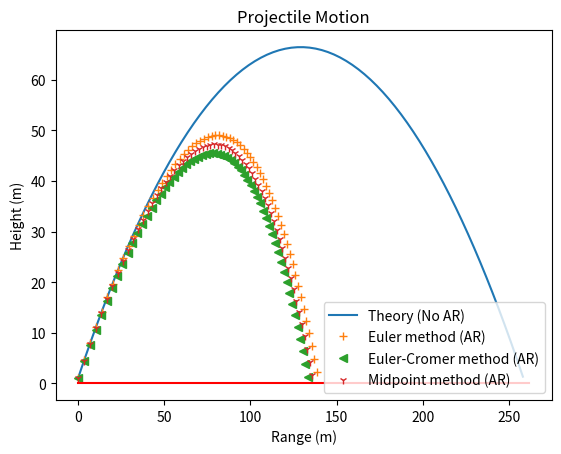

Python code for this plot:
import numpy as np
import scipy as sp
from matplotlib import pyplot as plt
import time

# part 1

# solve the projectile problem by writing a Python function that implements the Euler, Euler-Cromer and Midpoint methods 
# as described in your textbook, pp28-30. Required input should be the initial ball speed (in m/s), the launch angle (in degrees),
# the time-step used to numerically integrate the equations of motion (in seconds, called τ in your textbook), and which of the 
# three methods (Euler, Euler-Cromer or Midpoint) should be used for the integration. It would be useful to be able to turn off 
# air resistance; handle this with an argument to your function. Your routine should return the horizontal range of the ball (in metres).
# Be sure to look at Figure 2.4, p33, in your textbook in relation to computing the range.

# Projectile motion of baseball function

def projMotion(v_launch,ang_launch,tstep,method,AirResYN):
    '''Takes initial velocity[m/s], launch angle[deg], time step[s], solving method ('Euler' or 'Euler-Cromer' or 'Midpoint'), and air resistance toggle as parameters.
    Returns the horizonal range of the ball.'''

    ang0 = ang_launch
    tau = tstep
    stepLim = 6000 # massive step limit so I dont run out of position logging space (within reason)

    # baseball parameters
    # Parameters
    m_bb = 0.145 # baseball mass [kg]
    diam_bb = 0.074 # baseball diameter [m]
    acc_g = -9.81 # gravitational acceleration [m/s^2]
    atmDens = 1.2 # Air density [kg/m^3]
    dragC = 0.35  # drag coefficient
    hitHeight = 1 # ball is hit from starting height of 1m

    # Computes cross sectional area of the baseball [m^2]
    AreaX_bb = 0.25*np.pi*diam_bb**2

    # calculating the air constant for later use in a formula for cases with air resistance
    airConst = -0.5*dragC*atmDens*AreaX_bb/m_bb

    # Setting initial position and velocity
    r0 = [0,hitHeight] #x0, y0
    v0 = [np.cos(ang0*np.pi/180)*v_launch,np.sin(ang0*np.pi/180)*v_launch] #Vx0, Vy0
    
    # Setting initial values of time steppable r and v to initial values
    r = r0
    v = v0

    # x initialization for plotting
    xPos = np.empty(stepLim)

    # y initialization for plotting
    yPos = np.empty(stepLim)
    yPos[0] = hitHeight

    ######## Euler method section
    if method == 'Euler':
        # Perform numerical analysis with Euler's Method
        if AirResYN is True:
            # Do calculations with Air resistance
            acc = np.zeros(2)
            i = 1
            while r[1]>=0:
                acc[0] = airConst*abs(v[0])*v[0]           # air resistance (only acc on x)
                acc[1] = airConst*abs(v[1])*v[1] + acc_g   # air res and gravity (acc on y)

                r[0] = r[0] + tau*v[0]       # Euler's method step for position in x
                r[1] = r[1] + tau*v[1]       # Euler's method step for position in y
                v[0] = v[0] + tau*acc[0]     # Euler's method step for velocity in x
                v[1] = v[1] + tau*acc[1]     # Euler's method step for velocity in y
                xPos[i] = r[0]    # saving x pos at each step for plotting
                yPos[i] = r[1]    # saving y pos at each step for plotting
                i +=1

            return r[0],i-1,xPos,yPos
        
        elif AirResYN is False:
            # Do calculations w/o Air resistance
            i = 1
            while r[1]>=0:
                r[0] = r[0] + tau*v[0]       # Euler's method step for position in x
                r[1] = r[1] + tau*v[1]       # Euler's method step for position in y
                v[1] = v[1] + tau*acc_g      # Euler's method step for velocity in y
                xPos[i] = r[0]    # saving x pos at each step for plotting
                yPos[i] = r[1]    # saving y pos at each step for plotting
                i +=1

            return r[0],i-1,xPos,yPos
        
        else:
            return 'Input Variable for AirResYN was not True or False. Please try again.'
    


    ######## Euler-Cromer method section
    elif method == 'Euler-Cromer':
        # Perform numerical analysis with Euler-Cromers Method
        if AirResYN is True:
            # Do calculations with Air resistance
            acc = np.zeros(2)
            i = 1
            while r[1]>=0:
                acc[0] = airConst*abs(v[0])*v[0]           # air resistance (only acc on x)
                acc[1] = airConst*abs(v[1])*v[1] + acc_g   # air res and gravity (acc on y)

                v[0] = v[0] + tau*acc[0]     # Euler-Cromer step for velocity in x (same as Euler's)
                v[1] = v[1] + tau*acc[1]     # Euler-Cromer step for velocity in y (same as Euler's)
                r[0] = r[0] + tau*v[0]       # Euler-Cromer step for position in x (now using updated vx to find rx)
                r[1] = r[1] + tau*v[1]       # Euler-Cromer step for position in y (now using updated vy to find ry)
                xPos[i] = r[0]    # saving x pos at each step for plotting
                yPos[i] = r[1]    # saving y pos at each step for plotting
                i +=1
            
            return r[0],i-1,xPos,yPos
        
        elif AirResYN is False:
            # Do calculations w/o Air resistance
            i = 1
            while r[1]>=0:
                v[1] = v[1] + tau*acc_g      # Euler-Cromer step for velocity in y (same as Euler's)
                r[0] = r[0] + tau*v[0]       # Euler-Cromer step for position in x
                r[1] = r[1] + tau*v[1]       # Euler-Cromer step for position in y (now using updated vy to find ry)
                xPos[i] = r[0]    # saving x pos at each step for plotting
                yPos[i] = r[1]    # saving y pos at each step for plotting
                i +=1

            return r[0],i-1,xPos,yPos
        
        else:
            return 'Input Variable for AirResYN was not True or False. Please try again.'
    


    ######## Midpoint method section
    elif method == 'Midpoint':
        # Perform numerical analysis with Midpoint Method
        if AirResYN is True:
            # Do calculations with Air resistance
            acc = np.zeros(2)
            i = 1
            while r[1]>=0:
                acc[0] = airConst*abs(v[0])*v[0]                # air resistance (only acc on x)
                acc[1] = airConst*abs(v[1])*v[1] + acc_g        # air res and gravity (acc on y)

                r[0] = r[0] + tau*v[0] + 0.5*acc[0]*(tau**2)    # Midpoint step for position in x (now using vx and ax to find rx)
                r[1] = r[1] + tau*v[1] + 0.5*acc[1]*(tau**2)    # Midpoint step for position in y (now using vy and ay to find ry)
                v[0] = v[0] + tau*acc[0]                        # Midpoint step for velocity in x (same as Euler's)
                v[1] = v[1] + tau*acc[1]                        # Midpoint step for velocity in y (same as Euler's)
                xPos[i] = r[0]    # saving x pos at each step for plotting
                yPos[i] = r[1]    # saving y pos at each step for plotting
                i +=1
                
            return r[0],i-1,xPos,yPos
        
        elif AirResYN is False:
            # Do calculations w/o Air resistance
            i = 1
            while r[1]>=0:
                r[0] = r[0] + tau*v[0]                        # Midpoint step for position in x (same as Eulers)
                r[1] = r[1] + tau*v[1] +0.5*acc_g*(tau**2)    # Midpoint step for position in y (now using vy and ay to find ry)
                v[1] = v[1] + tau*acc_g                       # Midpoint step for velocity in y (same as Euler's)
                xPos[i] = r[0]    # saving x pos at each step for plotting
                yPos[i] = r[1]    # saving y pos at each step for plotting
                i +=1
                
            return r[0],i-1,xPos,yPos
        
        else:
            return 'Input Variable for AirResYN was not True or False. Please try again.'

# getting range, x positions, and y positions for recreation of Fig 2.3 for Euler Theory, Euler, Euler-Cromer, and Midpoint methods
rngT, stepsT, xplotT, yplotT = projMotion(50,45,0.1,'Euler',False)    # Theory (No air resistance)
rngE, stepsE, xplotE, yplotE = projMotion(50,45,0.1,'Euler',True)     # Euler with air resistance
rngEC, stepsEC, xplotEC, yplotEC = projMotion(50,45,0.1,'Euler-Cromer',True)     # Euler-Cromer with air resistance
rngMP, stepsMP, xplotMP, yplotMP = projMotion(50,45,0.1,'Midpoint',True)     # Midpoint with air resistance

# setting the plotting arrays to the values recorded for: 
xPT = xplotT[0:stepsT]     # Theoretical Euler xP
yPT = yplotT[0:stepsT]     # Theoretical Euler yP
xPE = xplotE[0:stepsE]     # Euler xP
yPE = yplotE[0:stepsE]     # Euler yP
xPEC = xplotEC[0:stepsEC]  # Euler-Cromer xP
yPEC = yplotEC[0:stepsEC]  # Euler-Cromer yP
xPMP = xplotMP[0:stepsMP]  # Midpoint xP
yPMP = yplotMP[0:stepsMP]  # Midpoint yP

# setting axis boundary lines as shown in figure 2.3
xG = np.array([0.,xplotT[stepsT]])
yG = np.array([0.,0.])

# marking ground for plotting
plt.plot(xPT,yPT,'-',xPE,yPE,'+',xPEC,yPEC,'<',xPMP,yPMP,'1',xG,yG,'r-')
plt.legend(['Theory (No AR)','Euler method (AR)','Euler-Cromer method (AR)','Midpoint method (AR)'])
plt.xlabel('Range (m)')
plt.ylabel('Height (m)')
plt.title('Projectile Motion')
plt.show()


# Part 2

# Determine the AB/HR-ratio for the proposed RDH. To do this, run your projectile program for a number of 
# simulated at-bats with the starting v and θ drawn from the random distributions given above. Remember 
# that a normally-distributed random variable of mean μ and standard deviation σ, N(μ, σ2), can be obtained 
# by scaling the output of the numpy.random.randn function, N(0, 1), via sigma * np.random.randn(...) + mu

# You can assume any projectile with a range of 400 feet or greater is a home run as this is a typical 
# distance between home plate and the centre field.

# defining mean exit speed, stdev of exit speed, mean launch angle, and stdev of launch angle
exitspd_mean_ms = 44.704
exitspd_stdev_ms = 6.7056
ang0_mean_deg = 45
ang0_stdev_deg = 10
hr_distance_ft = 400

# setting size of output random value arrays
randSize = 50

# generating array of random exit speeds and launch angles for testing
rand_v0 = np.random.normal(exitspd_mean_ms,exitspd_stdev_ms,randSize)
rand_ang0 = np.random.normal(ang0_mean_deg,ang0_stdev_deg,randSize)

# initializing empty arrays to be filled with range values in m and feet
range_out = np.zeros(randSize)
range_out_feet = np.zeros(randSize)
feet_per_m = 3.28084     # conversion value to turn range [m] into range [ft]
numHRs = 0
a,b,c = 1,2,3            # arbitrary variables to make extracting ranges easy

# determining ranges in feet for the number of pairs of randomly generated launch speed and angles
for j in range(randSize):
    # setting the range output for iteration j equal to the calculated range with
    # initial velocity from rand_v0[j], launch angle from rand_ang0[j], timestep 0.01 s,
    # using the Midpoint method with Air resistance considered
    range_out[j], a, b, c, = projMotion(rand_v0[j],rand_ang0[j],0.01,'Midpoint',True)

    #converting the calculated values of range to feet for Homerun evaluation
    range_out_feet[j] = range_out[j]*feet_per_m

    # if the range in feet is greater than 400, count 1 homerun
    if range_out_feet[j] >= hr_distance_ft:
        numHRs += 1

ABHR = numHRs/randSize
print('AB/HR ratio : ', ABHR)


